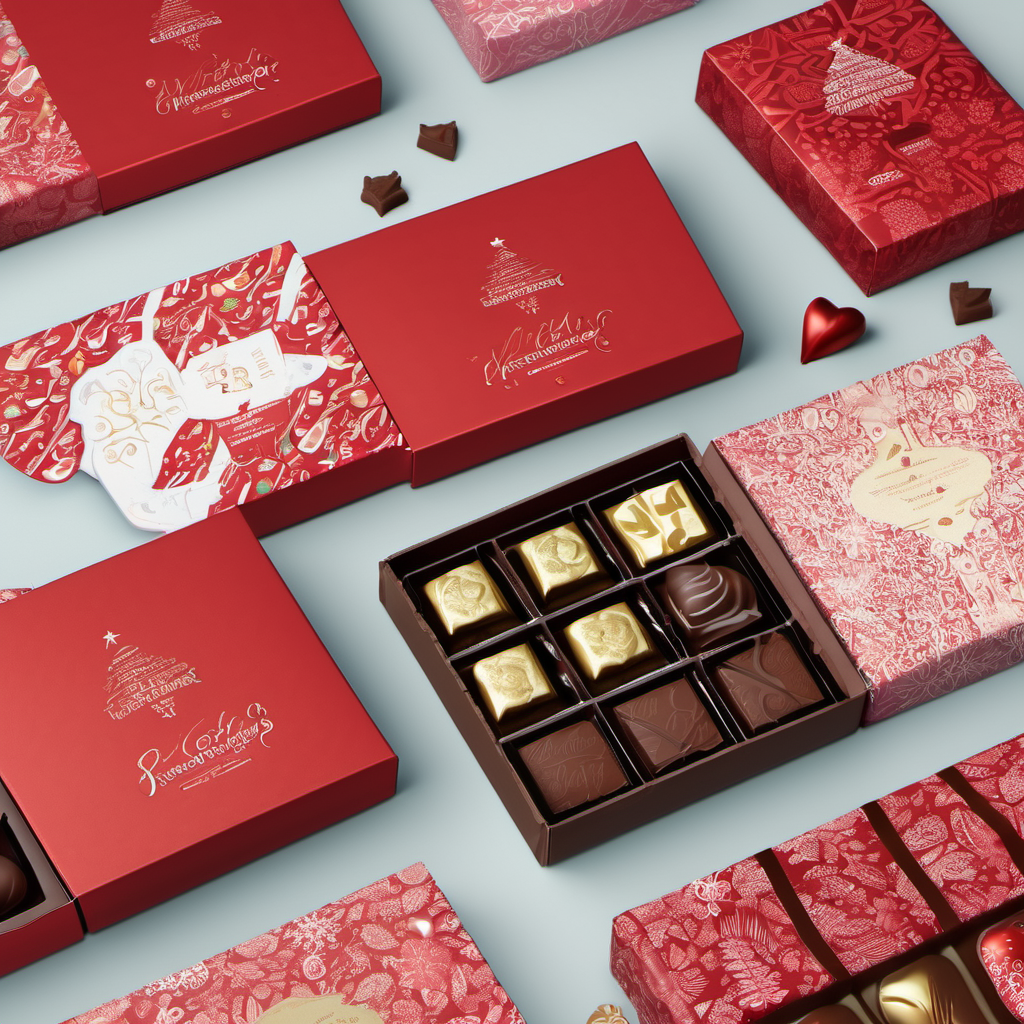
Generation parameters embedded in this image by AUTOMATIC1111 Stable Diffusion web UI or a fork of it (Forge, ...) (PNG 'parameters' text chunk):
Chocolate packaging design for holidays, featuring festive themes such as Christmas and Valentine's Day, highlighting the unique characteristics and versatile applications of chocolate packaging, using vibrant colors and festive elements to create an attractive and eye-catching design, with a focus on 85mm close-up shots and high-resolution rendering."
  
Steps: 30, Sampler: DPM++ 2M Karras, CFG scale: 7, Seed: 877166283, Size: 1024x1024, Model hash: 31e35c80fc, Model: sd_xl_base_1.0, Version: v1.6.1